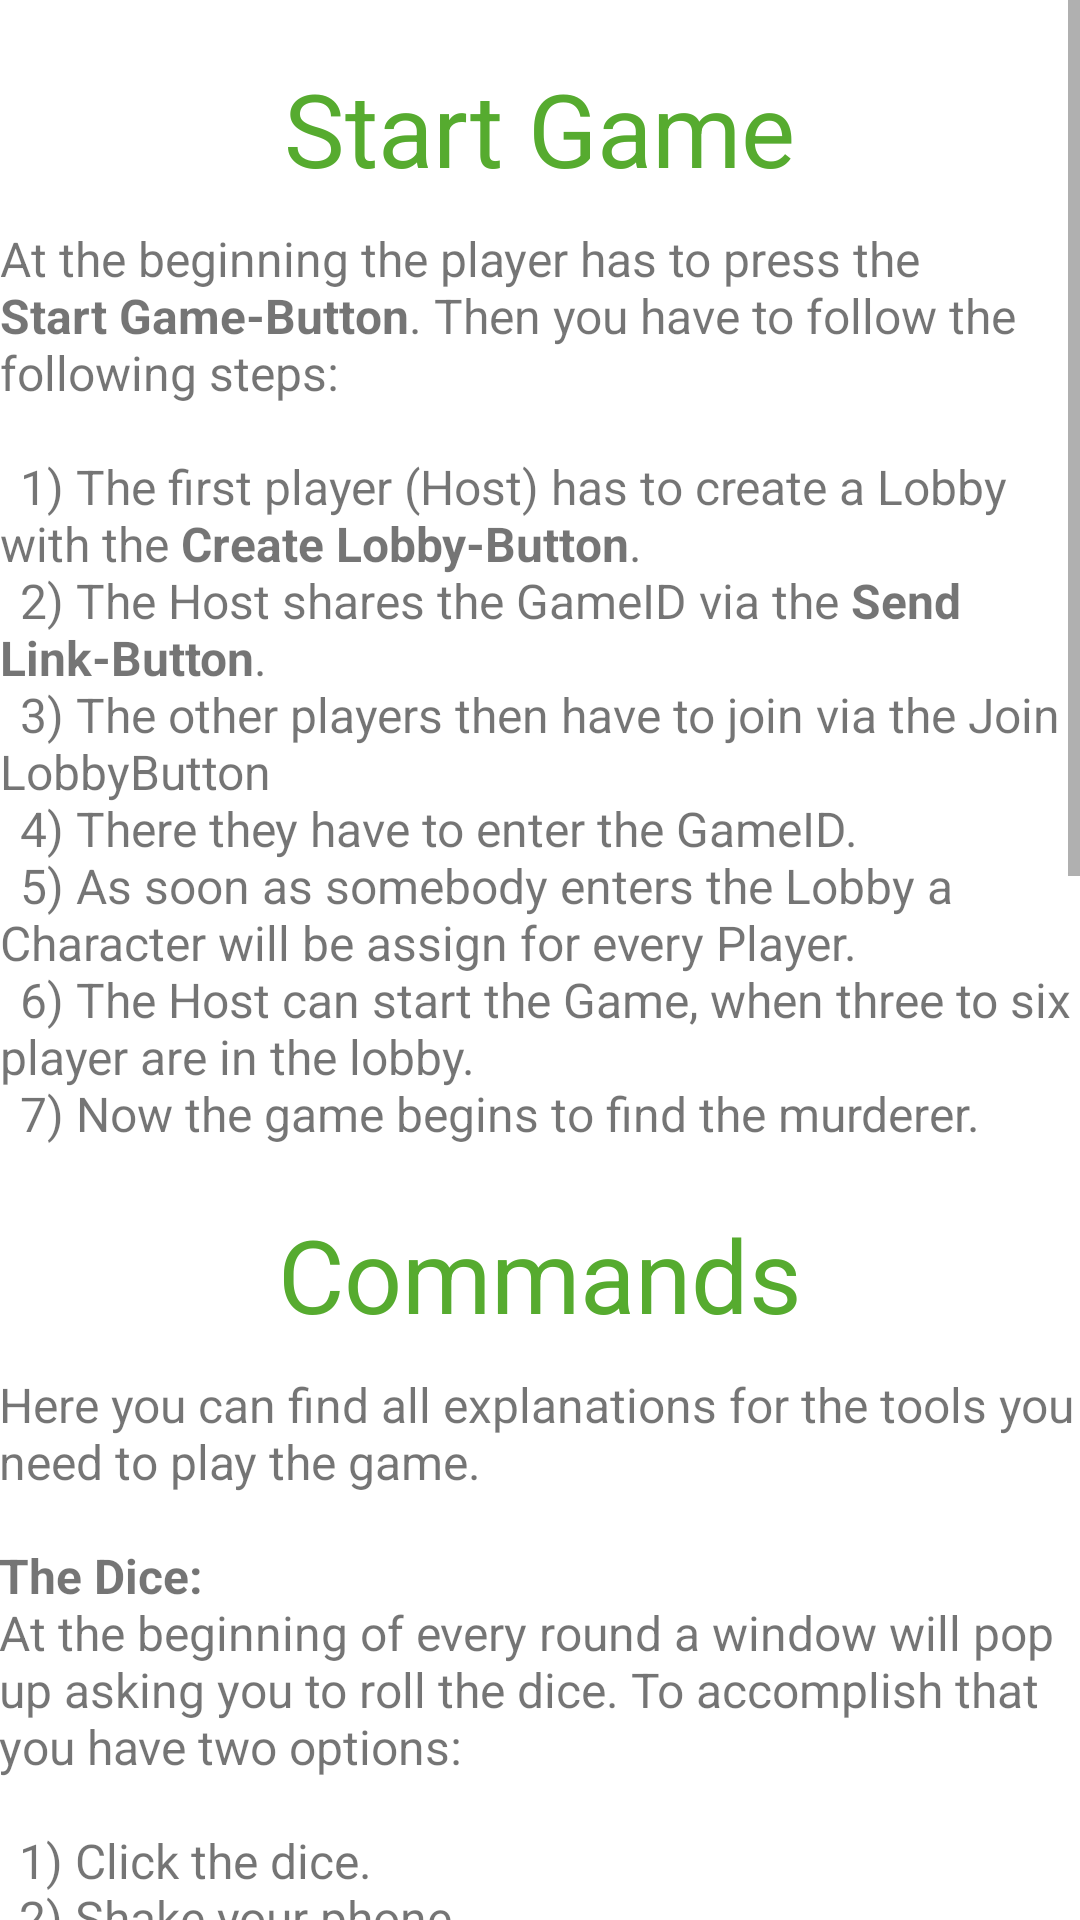

Layout XML and referenced resources for this Android screen:
<!-- AndroidManifest.xml: application theme Theme.Cluedo -->
<!-- res/layout/activity_commands.xml -->
<?xml version="1.0" encoding="utf-8"?>
<androidx.constraintlayout.widget.ConstraintLayout xmlns:android="http://schemas.android.com/apk/res/android"
    xmlns:app="http://schemas.android.com/apk/res-auto"
    xmlns:tools="http://schemas.android.com/tools"
    android:layout_width="match_parent"
    android:layout_height="match_parent"
    android:isScrollContainer="true"
    android:scrollbarStyle="insideOverlay"
    android:scrollbars="horizontal|vertical"
    android:verticalScrollbarPosition="defaultPosition"
    app:layout_scrollFlags="scroll"
    tools:context=".CommandsActivity">

    <ScrollView
        android:layout_width="match_parent"
        android:layout_height="match_parent"
        tools:layout_editor_absoluteX="58dp"
        tools:layout_editor_absoluteY="-46dp">

        <androidx.constraintlayout.widget.ConstraintLayout
            android:layout_width="match_parent"
            android:layout_height="wrap_content">

            <TextView
                android:id="@+id/textView2"
                android:layout_width="wrap_content"
                android:layout_height="wrap_content"
                android:layout_marginTop="20dp"
                android:text="@string/start_game"
                android:textColor="@color/colorPrimary"

                android:textSize="34sp"
                app:layout_constraintEnd_toEndOf="parent"
                app:layout_constraintStart_toStartOf="parent"
                app:layout_constraintTop_toTopOf="parent" />

            <TextView
                android:id="@+id/textView4"
                android:layout_width="wrap_content"
                android:layout_height="wrap_content"
                android:layout_margin="@dimen/default_gap"
                android:padding="@dimen/default_gap"
                android:layout_marginTop="10dp"
                android:text="@string/game_explanation"
                android:textSize="16sp"
                app:layout_constraintEnd_toEndOf="parent"
                app:layout_constraintStart_toStartOf="parent"
                app:layout_constraintTop_toBottomOf="@+id/textView2" />

            <TextView
                android:id="@+id/textView3"
                android:layout_width="wrap_content"
                android:layout_height="wrap_content"
                android:layout_marginTop="20dp"
                android:text="@string/command"
                android:textColor="@color/colorPrimary"

                android:textSize="34sp"
                app:layout_constraintEnd_toEndOf="parent"
                app:layout_constraintStart_toStartOf="parent"
                app:layout_constraintTop_toBottomOf="@+id/textView4" />

            <TextView
                android:id="@+id/textView5"
                android:layout_width="wrap_content"
                android:layout_height="wrap_content"
                android:layout_margin="@dimen/default_gap"
                android:layout_marginTop="10dp"

                android:padding="@dimen/default_gap"
                android:text="@string/commands_explanation"
                android:textSize="16sp"
                app:layout_constraintEnd_toEndOf="parent"
                app:layout_constraintHorizontal_bias="0.0"
                app:layout_constraintStart_toStartOf="parent"
                app:layout_constraintTop_toBottomOf="@+id/textView3" />

            <Button
                android:id="@+id/btn_back_commands"
                android:layout_width="wrap_content"
                android:layout_height="wrap_content"
                android:layout_marginStart="20dp"
                android:layout_marginTop="20dp"
                android:layout_marginBottom="20dp"
                android:background="@drawable/custom_button"
                android:text="@string/back"
                android:textColor="#FFFFFF"
                app:layout_constraintBottom_toBottomOf="parent"
                app:layout_constraintStart_toStartOf="parent"
                app:layout_constraintTop_toBottomOf="@+id/textView5" />
        </androidx.constraintlayout.widget.ConstraintLayout>
    </ScrollView>

</androidx.constraintlayout.widget.ConstraintLayout>
<!-- resources referenced by this layout -->
<resources>
  <color name="colorPrimary">#56ab2f</color>
  <string name="back">Back</string>
  <string name="command">Commands</string>
  <string name="commands_explanation">Here you can find all explanations for the tools you need to play the game.\n
          \n<b>The Dice:</b>
          \nAt the beginning of every round a window will pop up asking you to roll the dice. To accomplish that you have two options:\n
          \n\t1) Click the dice.
          \n\t2) Shake your phone.
          \n\nNow you are able to move your character through the 9 rooms to find clues. The max. number of the steps per roll is 3 or you roll
          the magnifying glass which will give the information which player a certain card has.
          \n\n<b>Move:</b>
          \nAfter the dice throw you can use the yellow arrows to move your character.
          \n\n<b>The Swiping Motions:</b>
          \nTo make it easier to overview everything you can use three swiping motions to see your cards, notepad and accusation.\n
          \n<b>Swipe Right:</b> There you can see your notepad. Swipe left to get back to the board.
          \n<b>Swipe Left:</b> To make your suspicion and accusation. Swipe right to get back to the board.
          \n<b>Swipe Up:</b> Open your three to six cards.
          \n\n<b>Notepad:</b>
          \nIn the Notepad you can use Checkboxes to remember your clues for the murderer and accusation.
          \n\n<b>Suspicion/Accusation:</b>
          \nAfter the left swipe you are in the accusation menu. Here you can select the weapon, the culprit and the room which is automatically your current room.
          Then you can press the <b>Suspicion</b> or the <b>Accusation</b> Button. If you make an successfully accusation you win the game otherwise you will lose and
          cannot continue the game.
      </string>
  <string name="game_explanation">At the beginning the player has to press the <b>"Start Game"-Button</b>. Then you have to follow the following steps:\n
          \n\t1) The first player (Host) has to create a Lobby with the <b>"Create Lobby"-Button</b>.
          \n\t2) The Host shares the GameID via the <b>Send Link-Button</b>.
          \n\t3) The other players then have to join via the "Join Lobby" Button
          \n\t4) There they have to enter the GameID.
          \n\t5) As soon as somebody enters the Lobby a Character will be assign for every Player.
          \n\t6) The Host can start the Game, when three to six player are in the lobby.
          \n\t7) Now the game begins to find the murderer.
  
      </string>
  <string name="start_game">Start Game</string>
  <style name="Theme.Cluedo" parent="Theme.MaterialComponents.DayNight.NoActionBar">
          
          <item name="colorPrimary">@color/purple_500</item>
          <item name="colorPrimaryVariant">@color/purple_700</item>
          <item name="colorOnPrimary">@color/white</item>
          
          <item name="colorSecondary">@color/teal_200</item>
          <item name="colorSecondaryVariant">@color/teal_700</item>
          <item name="colorOnSecondary">@color/black</item>
          
          <item name="android:statusBarColor" tools:targetApi="l">?attr/colorPrimaryVariant</item>
          
      </style>
  <color name="purple_500">#FF6200EE</color>
  <color name="purple_700">#FF3700B3</color>
  <color name="white">#FFFFFFFF</color>
  <color name="teal_200">#FF03DAC5</color>
  <color name="teal_700">#FF018786</color>
  <color name="black">#FF000000</color>
</resources>
